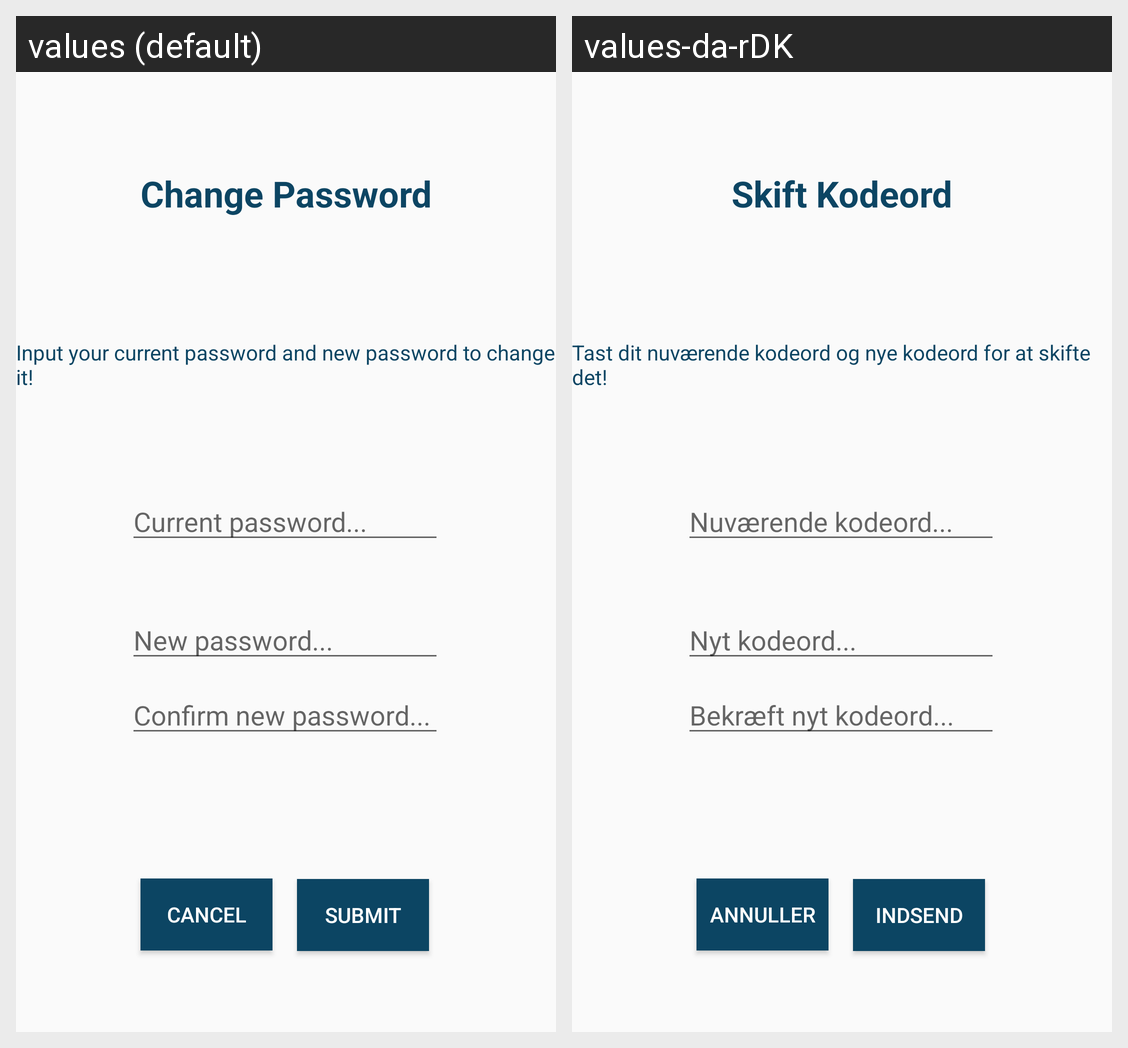

Translations of the strings shown on this Android screen, per locale in the grid:
Android screen res/layout/activity_pass_change.xml rendered under 2 locales, left to right: values (default), values-da-rDK. Device: Nexus 5 (rendered at 1080×1920; each locale shown at half size, 540×960, under a caption strip naming it); theme AppTheme.
Strings drawn on this screen, with the default value and each locale's value (text and hints the layout hard-codes, and strings that could not be matched under every locale, appear in the picture but are not listed):

passch_title_txt
  values: Change Password
  values-da-rDK: Skift Kodeord

passch_info_txt
  values: Input your current password and new password to change it!
  values-da-rDK: Tast dit nuværende kodeord og nye kodeord for at skifte det!

passch_currpass_input
  values: Current password...
  values-da-rDK: Nuværende kodeord...

passch_newpass_input
  values: New password...
  values-da-rDK: Nyt kodeord...

passch_newpassverify_input
  values: Confirm new password...
  values-da-rDK: Bekræft nyt kodeord...

passch_cancel_btn
  values: Cancel
  values-da-rDK: Annuller

passch_submit_btn
  values: Submit
  values-da-rDK: Indsend
